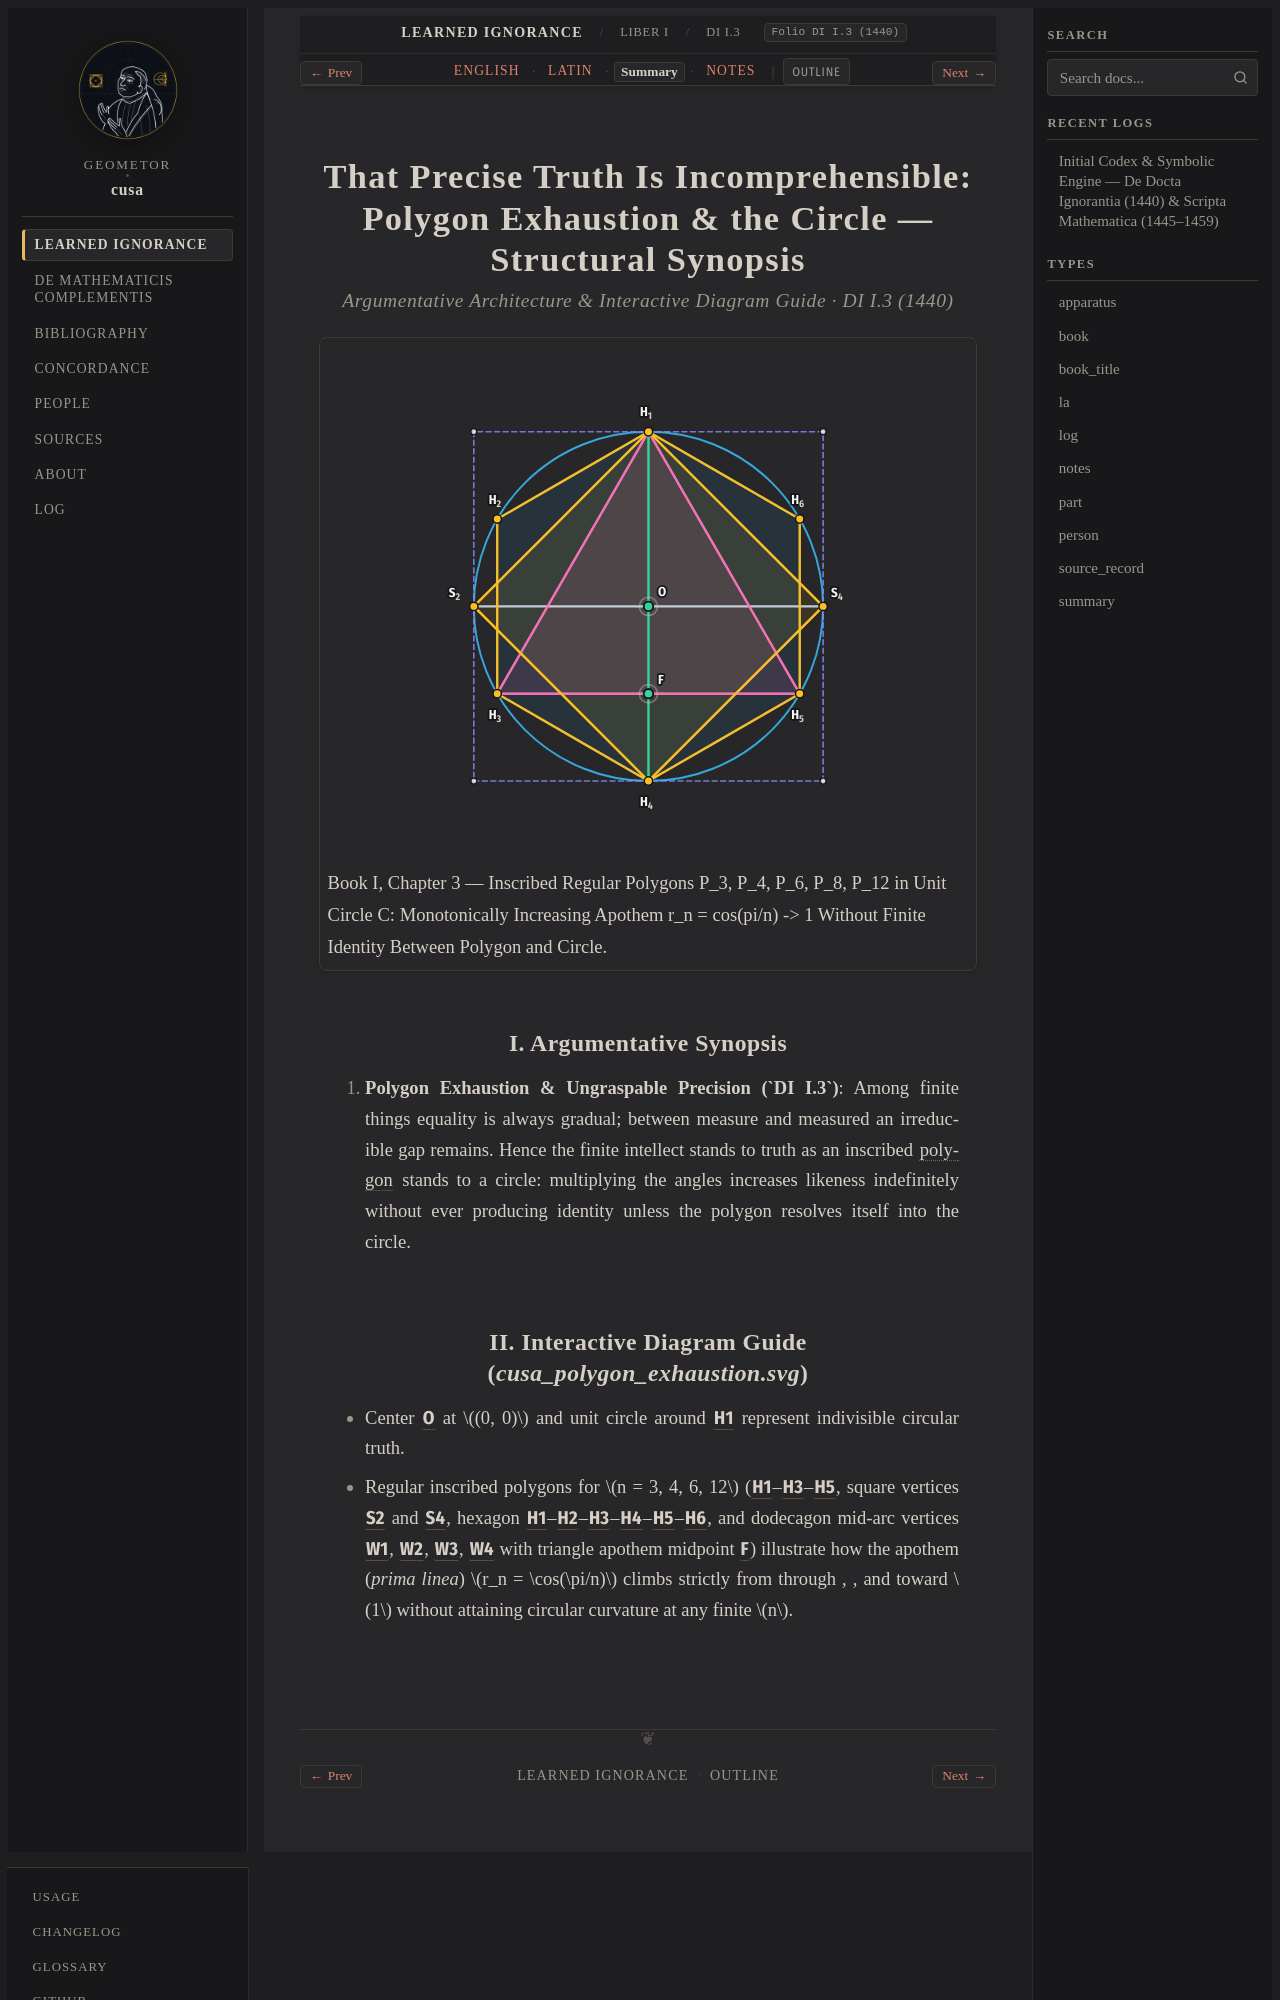

repository: geometor/cusa · page: de_docta_ignorantia/liber_i/cap_03/summary.html · generator: sphinx

:order: 40
:layout: book
:type: summary
:title: That Precise Truth Is Incomprehensible: Polygon Exhaustion & the Circle — Summary
:canonical_id: DI I.3
:original_id: DI I.3
:folio: DI I.3 (1440)
:tracks: English: index | Latin: la | Summary: summary | Notes: notes

.. _cap_03-summary:

=============================================================================================
That Precise Truth Is Incomprehensible: Polygon Exhaustion & the Circle — Structural Synopsis
=============================================================================================

.. rubric:: Argumentative Architecture & Interactive Diagram Guide · DI I.3 (1440)

.. picture:: /_static/figures/cusa_polygon_exhaustion.svg
   :alt: That Precise Truth Is Incomprehensible: Polygon Exhaustion & the Circle
   :caption: Book I, Chapter 3 — Inscribed Regular Polygons P_3, P_4, P_6, P_8, P_12 in Unit Circle C: Monotonically Increasing Apothem r_n = cos(pi/n) -> 1 Without Finite Identity Between Polygon and Circle.

I. Argumentative Synopsis
-------------------------

1. **Polygon Exhaustion & Ungraspable Precision (`DI I.3`)**: Among finite things equality is always gradual; between measure and measured an irreducible gap remains. Hence the finite intellect stands to truth as an inscribed :term:`polygon <polygonia>` stands to a circle: multiplying the angles increases likeness indefinitely without ever producing identity unless the polygon resolves itself into the circle.
